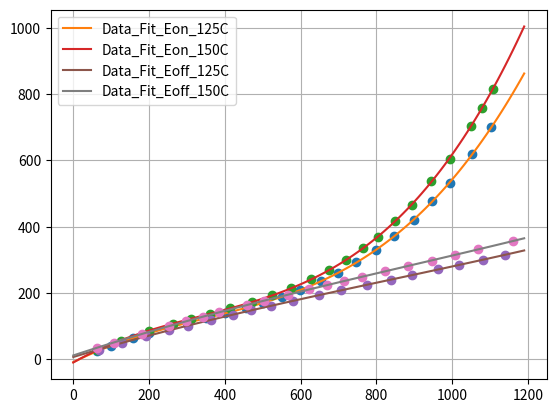
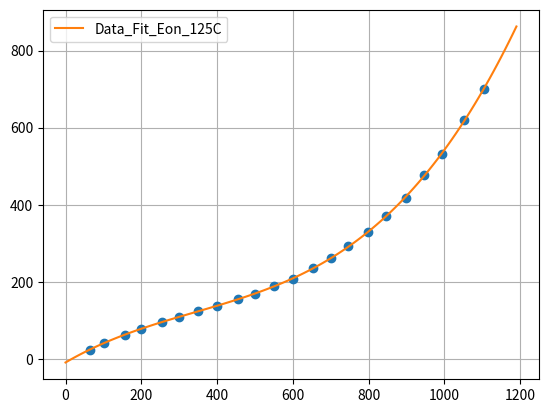
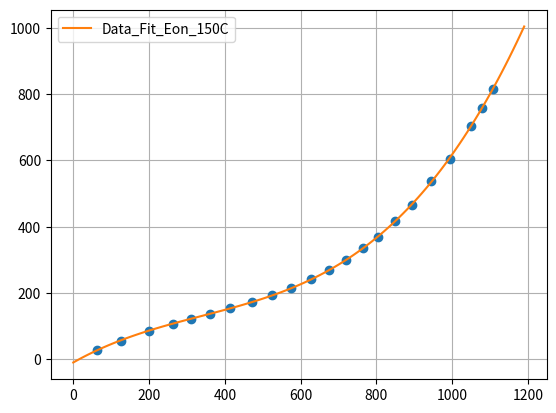
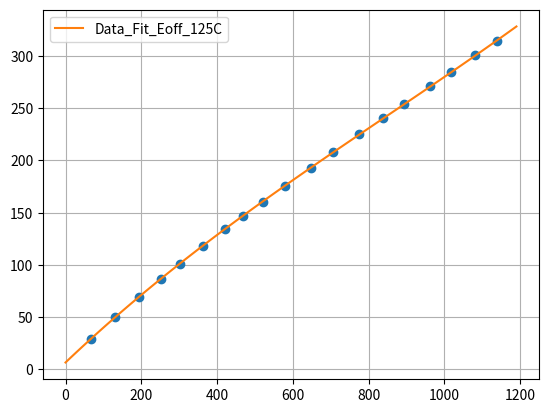
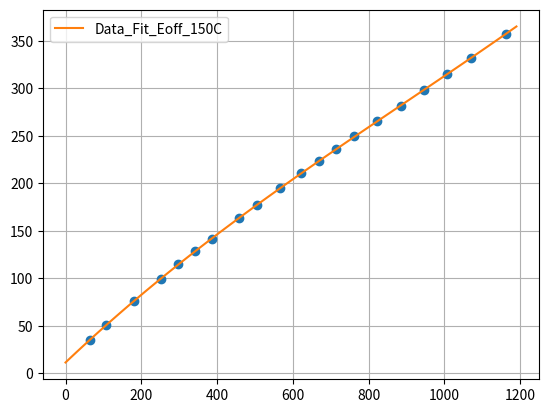

These charts were generated, in order, by the following Python code:
#
#
#
import numpy as np
import matplotlib.pyplot as plt
#
p1_Eon_Ic_125C_O3 = 8.165e-07
p2_Eon_Ic_125C_O3 = -0.000837
p3_Eon_Ic_125C_O3 = 0.572
p4_Eon_Ic_125C_O3 = -8.963

p1_Eon_Ic_150C_O3 = 1.007e-06
p2_Eon_Ic_150C_O3 = -0.001025
p3_Eon_Ic_150C_O3 = 0.646
p4_Eon_Ic_150C_O3 = -9.889

p1_Eoff_Ic_125C_O3 = 4.654e-08
p2_Eoff_Ic_125C_O3 = -0.0001182
p3_Eoff_Ic_125C_O3 = 0.345
p4_Eoff_Ic_125C_O3 = 6.63

p1_Eoff_Ic_150C_O3 = 4.574e-08
p2_Eoff_Ic_150C_O3 = -0.000123
p3_Eoff_Ic_150C_O3 = 0.3788
p4_Eoff_Ic_150C_O3 = 11.3

#
Data_Sample_Eon_Ic_Eon_125C = [2.421525E+01,
4.125561E+01,
6.278027E+01,
7.892377E+01,
9.506726E+01,
1.094170E+02,
1.237668E+02,
1.381166E+02,
1.551570E+02,
1.695067E+02,
1.892377E+02,
2.080717E+02,
2.367713E+02,
2.609865E+02,
2.923767E+02,
3.291480E+02,
3.713004E+02,
4.188341E+02,
4.762332E+02,
5.327354E+02,
6.197309E+02,
6.995516E+02
]
Data_Sample_Eon_Ic_Ic_125C = [6.337543E+01,
1.005741E+02,
1.570608E+02,
1.997704E+02,
2.535017E+02,
3.003444E+02,
3.499426E+02,
4.009185E+02,
4.546498E+02,
5.001148E+02,
5.497130E+02,
5.993111E+02,
6.544202E+02,
6.998852E+02,
7.467279E+02,
7.990815E+02,
8.459242E+02,
8.982778E+02,
9.464983E+02,
9.933410E+02,
1.052583E+03,
1.103559E+03
]

Data_Sample_Eon_Ic_Eon_150C = [2.869955E+01,
5.560538E+01,
8.609865E+01,
1.076233E+02,
1.219731E+02,
1.372197E+02,
1.533632E+02,
1.730942E+02,
1.928251E+02,
2.143498E+02,
2.412556E+02,
2.690583E+02,
2.995516E+02,
3.354260E+02,
3.677130E+02,
4.179372E+02,
4.663677E+02,
5.372197E+02,
6.053812E+02,
7.040359E+02,
7.596413E+02,
8.143498E+02
]
Data_Sample_Eon_Ic_Ic_150C = [6.337543E+01,
1.267509E+02,
1.997704E+02,
2.645235E+02,
3.099885E+02,
3.595867E+02,
4.133180E+02,
4.725603E+02,
5.249139E+02,
5.758898E+02,
6.268657E+02,
6.750861E+02,
7.205511E+02,
7.646383E+02,
8.032147E+02,
8.500574E+02,
8.941447E+02,
9.451206E+02,
9.933410E+02,
1.048450E+03,
1.078760E+03,
1.107692E+03
]

Data_Sample_Eoff_Ic_Eoff_125C = [2.869955E+01,
5.022422E+01,
6.905830E+01,
8.699552E+01,
1.013453E+02,
1.183857E+02,
1.345291E+02,
1.470852E+02,
1.605381E+02,
1.757848E+02,
1.928251E+02,
2.080717E+02,
2.251121E+02,
2.403587E+02,
2.538117E+02,
2.708520E+02,
2.843049E+02,
3.004484E+02,
3.147982E+02
]
Data_Sample_Eoff_Ic_Ic_125C = [6.750861E+01,
1.295063E+02,
1.928817E+02,
2.521240E+02,
3.017222E+02,
3.623421E+02,
4.215844E+02,
4.684271E+02,
5.207807E+02,
5.800230E+02,
6.489093E+02,
7.067738E+02,
7.756602E+02,
8.390356E+02,
8.941447E+02,
9.616533E+02,
1.018140E+03,
1.081515E+03,
1.139380E+03
]

Data_Sample_Eoff_Ic_Eoff_150C = [3.497758E+01,
5.022422E+01,
7.623318E+01,
9.955157E+01,
1.147982E+02,
1.282511E+02,
1.417040E+02,
1.632287E+02,
1.766816E+02,
1.946188E+02,
2.107623E+02,
2.233184E+02,
2.358744E+02,
2.493274E+02,
2.654709E+02,
2.816143E+02,
2.977578E+02,
3.147982E+02,
3.318386E+02,
3.569507E+02
]
Data_Sample_Eoff_Ic_Ic_150C = [6.337543E+01,
1.074627E+02,
1.804822E+02,
2.521240E+02,
2.975890E+02,
3.416762E+02,
3.857635E+02,
4.587830E+02,
5.042480E+02,
5.662457E+02,
6.227325E+02,
6.695752E+02,
7.150402E+02,
7.618829E+02,
8.225029E+02,
8.845006E+02,
9.464983E+02,
1.007118E+03,
1.069116E+03,
1.161424E+03
]

#
Data_Fit_Ic = [i*10 for i in range(120)]
Data_Fit_Eon_125C = [p1_Eon_Ic_125C_O3*i**3+p2_Eon_Ic_125C_O3*i**2+p3_Eon_Ic_125C_O3*i+p4_Eon_Ic_125C_O3 for i in Data_Fit_Ic]
Data_Fit_Eon_150C = [p1_Eon_Ic_150C_O3*i**3+p2_Eon_Ic_150C_O3*i**2+p3_Eon_Ic_150C_O3*i+p4_Eon_Ic_150C_O3 for i in Data_Fit_Ic]
Data_Fit_Eoff_125C = [p1_Eoff_Ic_125C_O3*i**3+p2_Eoff_Ic_125C_O3*i**2+p3_Eoff_Ic_125C_O3*i+p4_Eoff_Ic_125C_O3 for i in Data_Fit_Ic]
Data_Fit_Eoff_150C = [p1_Eoff_Ic_150C_O3*i**3+p2_Eoff_Ic_150C_O3*i**2+p3_Eoff_Ic_150C_O3*i+p4_Eoff_Ic_150C_O3 for i in Data_Fit_Ic]


#
plt.figure()
#Eon 125C
plt.plot(Data_Sample_Eon_Ic_Ic_125C, Data_Sample_Eon_Ic_Eon_125C,"o")
plt.plot(Data_Fit_Ic, Data_Fit_Eon_125C,label="Data_Fit_Eon_125C")
#Eon 150C
plt.plot(Data_Sample_Eon_Ic_Ic_150C, Data_Sample_Eon_Ic_Eon_150C,"o")
plt.plot(Data_Fit_Ic, Data_Fit_Eon_150C,label="Data_Fit_Eon_150C")
#Eoff 125C
plt.plot(Data_Sample_Eoff_Ic_Ic_125C, Data_Sample_Eoff_Ic_Eoff_125C,"o")
plt.plot(Data_Fit_Ic, Data_Fit_Eoff_125C,label="Data_Fit_Eoff_125C")
#Eoff 150C
plt.plot(Data_Sample_Eoff_Ic_Ic_150C, Data_Sample_Eoff_Ic_Eoff_150C,"o")
plt.plot(Data_Fit_Ic, Data_Fit_Eoff_150C,label="Data_Fit_Eoff_150C")
plt.grid()
plt.legend()
plt.show()


plt.figure()
plt.plot(Data_Sample_Eon_Ic_Ic_125C, Data_Sample_Eon_Ic_Eon_125C,"o")
plt.plot(Data_Fit_Ic, Data_Fit_Eon_125C,label="Data_Fit_Eon_125C")
plt.grid()
plt.legend()
plt.show()

plt.figure()
plt.plot(Data_Sample_Eon_Ic_Ic_150C, Data_Sample_Eon_Ic_Eon_150C,"o")
plt.plot(Data_Fit_Ic, Data_Fit_Eon_150C,label="Data_Fit_Eon_150C")
plt.grid()
plt.legend()
plt.show()

plt.figure()
plt.plot(Data_Sample_Eoff_Ic_Ic_125C, Data_Sample_Eoff_Ic_Eoff_125C,"o")
plt.plot(Data_Fit_Ic, Data_Fit_Eoff_125C,label="Data_Fit_Eoff_125C")
plt.grid()
plt.legend()
plt.show()

plt.figure()
plt.plot(Data_Sample_Eoff_Ic_Ic_150C, Data_Sample_Eoff_Ic_Eoff_150C,"o")
plt.plot(Data_Fit_Ic, Data_Fit_Eoff_150C,label="Data_Fit_Eoff_150C")
plt.grid()
plt.legend()
plt.show()












